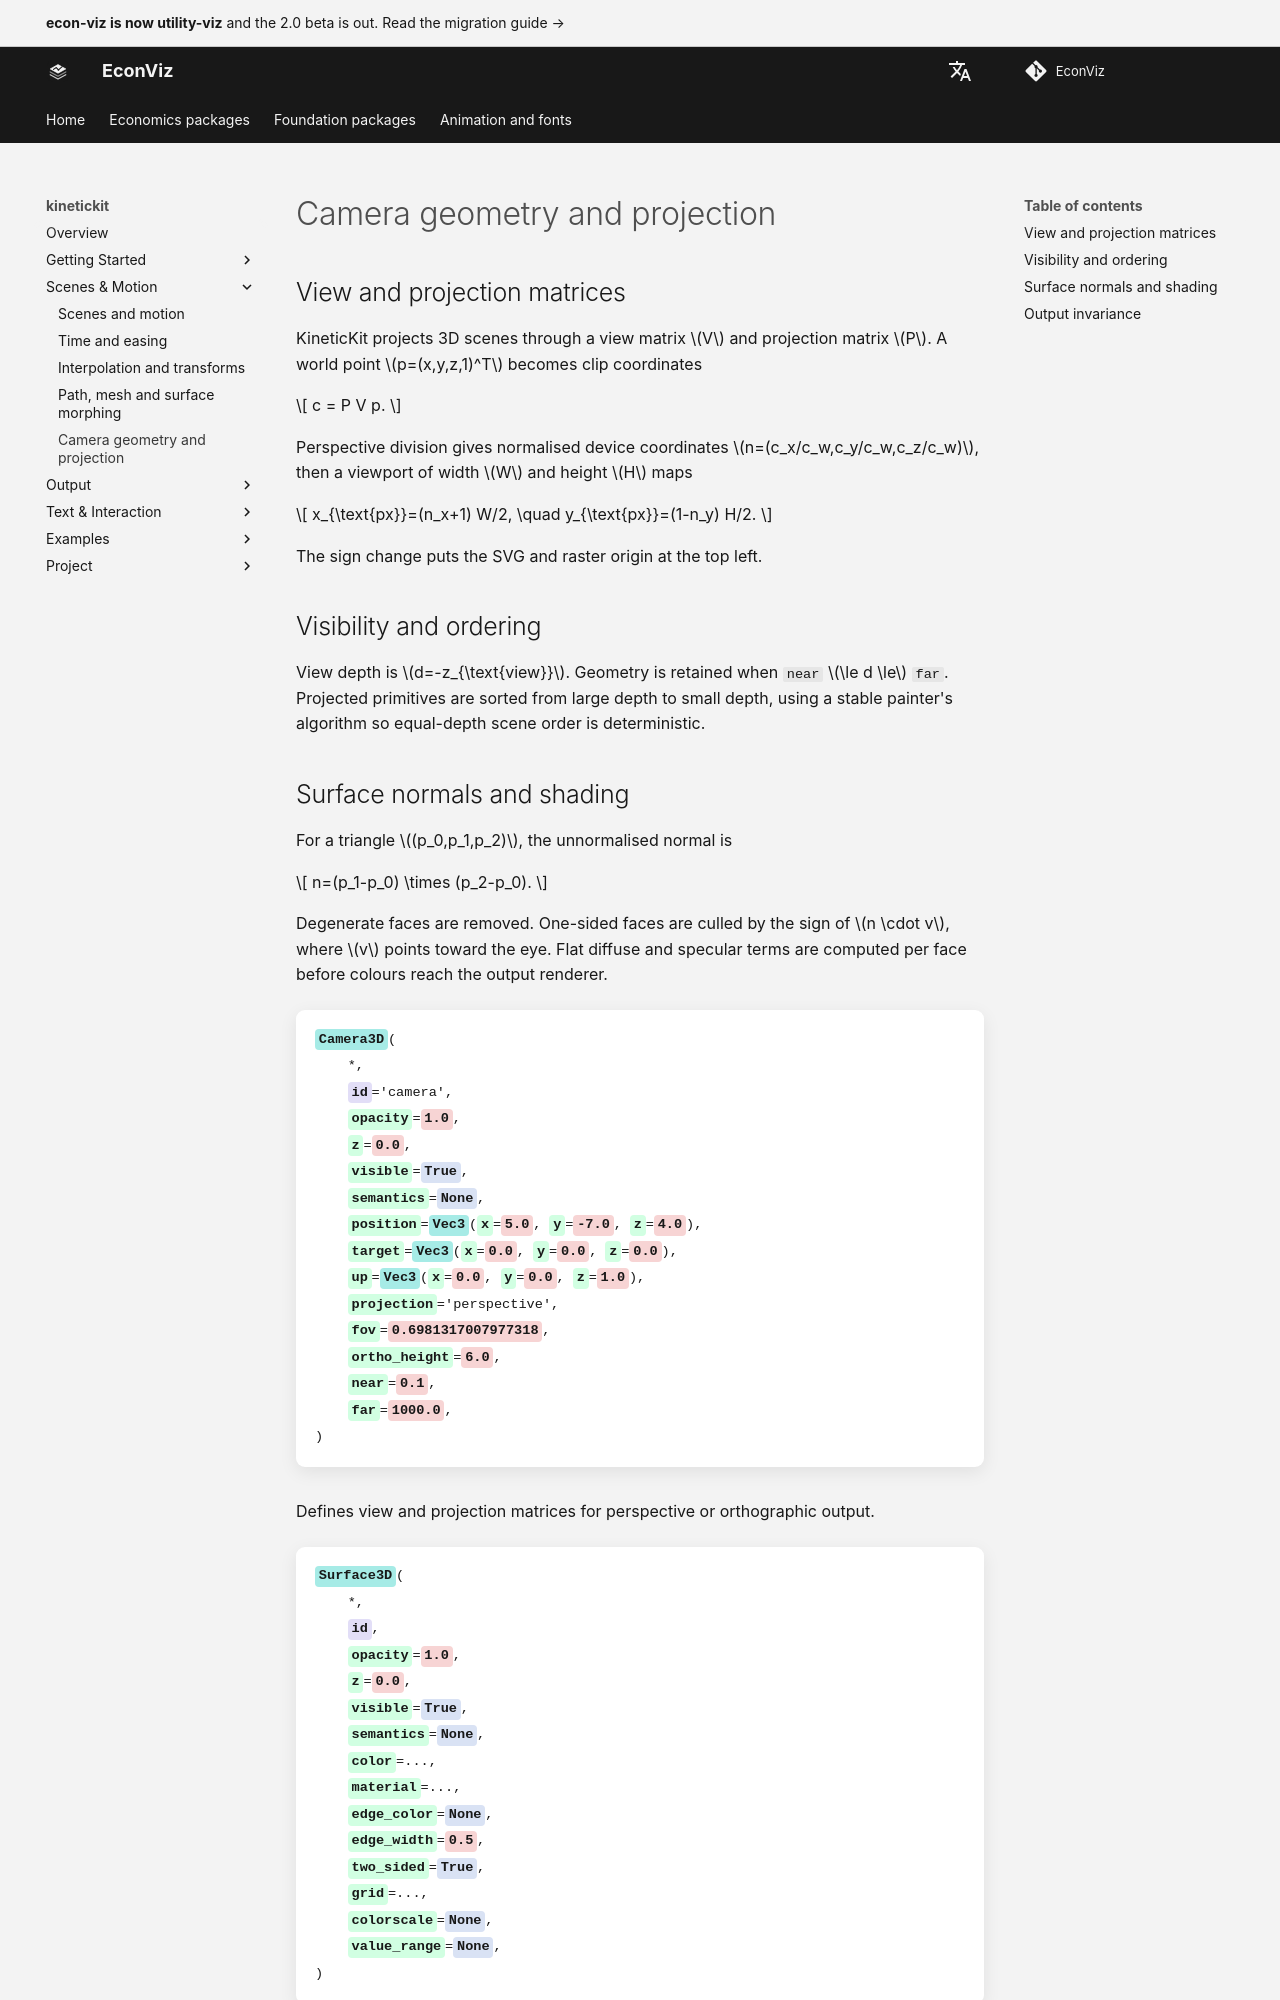

repository: EconViz/econ-viz-docs · page: kinetickit/guides/projection/index.html · generator: mkdocs

---
seo_title: "Camera geometry and projection"
---

# Camera geometry and projection

<span id="sec-kinetic-projection"></span>

## View and projection matrices

KineticKit projects 3D scenes through a view matrix $V$ and projection matrix $P$. A world point $p=(x,y,z,1)^T$ becomes clip coordinates

$$
c = P V p.
$$

Perspective division gives normalised device coordinates $n=(c_x/c_w,c_y/c_w,c_z/c_w)$, then a viewport of width $W$ and height $H$ maps

$$
x_{\text{px}}=(n_x+1) W/2, \quad y_{\text{px}}=(1-n_y) H/2.
$$

The sign change puts the SVG and raster origin at the top left.

## Visibility and ordering

View depth is $d=-z_{\text{view}}$. Geometry is retained when `near` $\le d \le$ `far`. Projected primitives are sorted from large depth to small depth, using a stable painter's algorithm so equal-depth scene order is deterministic.
